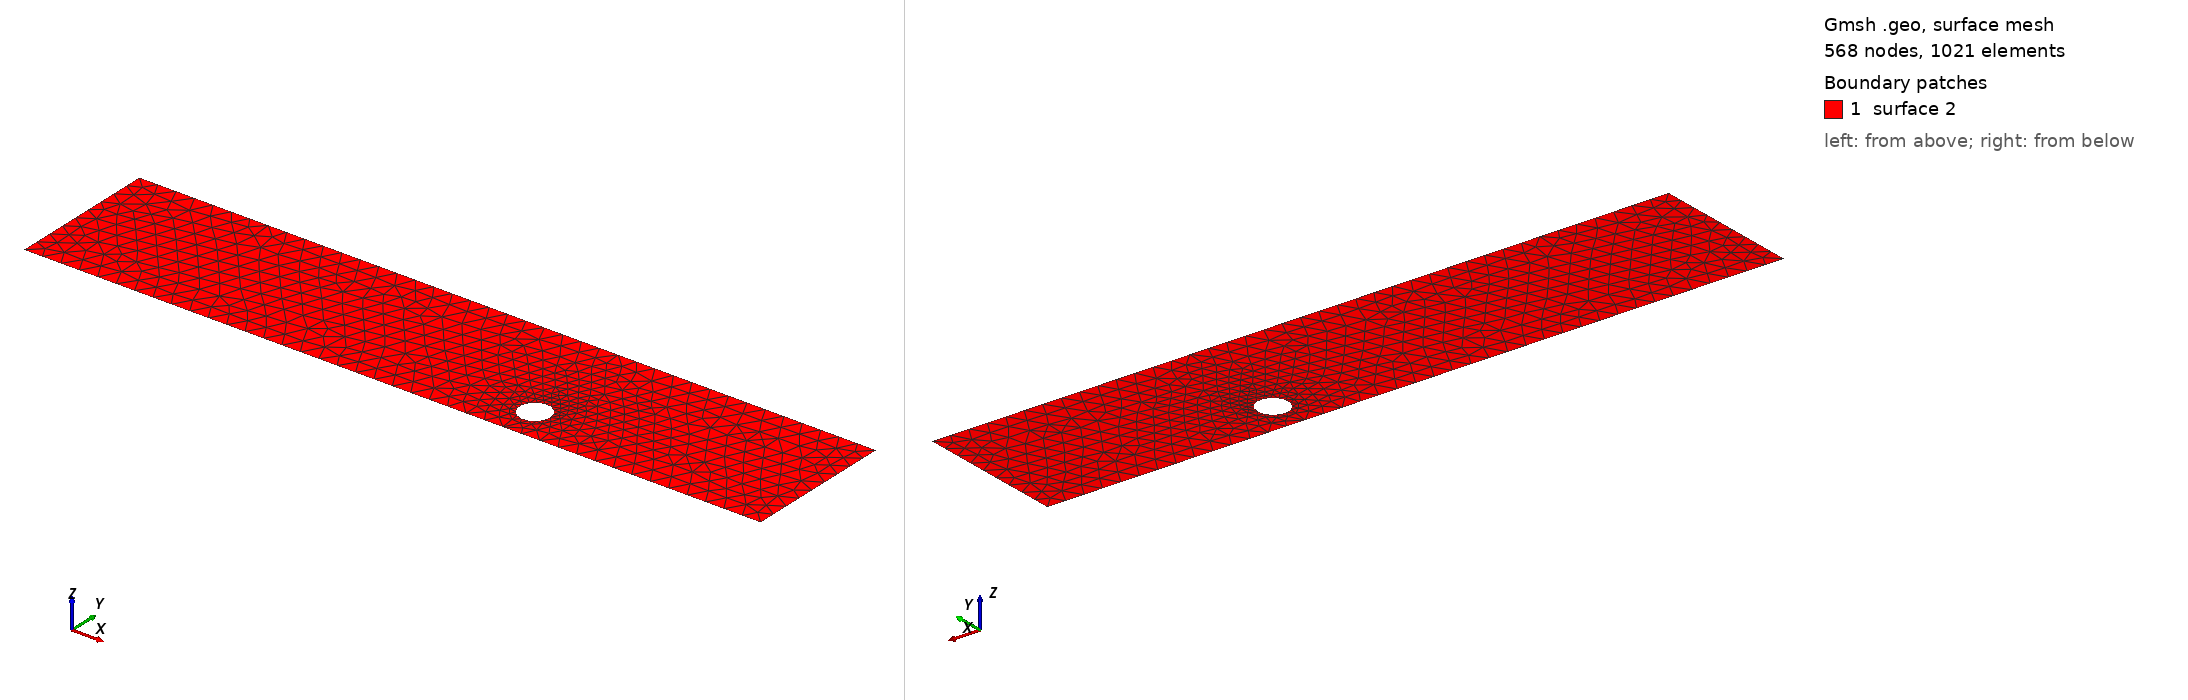

Gmsh geometry script, surface-meshed: 568 nodes, 1021 surface elements. Boundary patches (legend numbers): 1 surface 2. Left view from above one corner, right view from below the opposite corner. The script declares no physical surfaces, so the legend lists its geometric surfaces. The drawing asked Gmsh for element sizes between 1% and 20% of the model's largest extent; the script's own settings can give other sizes.

=== cad_028.geo (drawn) ===
//+
SetFactory("OpenCASCADE");
//+
Point(1) = {0.583672, -3.482541, 0.000000, 1.000000};
//+
Point(2) = {39.930735, -3.482541, 0.000000, 1.000000};
//+
Point(3) = {39.930735, 4.528107, 0.000000, 1.000000};
//+
Point(4) = {0.583672, 4.528107, 0.000000, 1.000000};
//+
Line(1) = {4, 1};
//+
Line(2) = {1, 2};
//+
Line(3) = {2, 3};
//+
Line(4) = {3, 4};
//+
Curve Loop(1) = {1, 2, 3, 4};
//+
Point(6) = {27.245214, -1.602153, 0.000000, 0.081618};
//+
Point(5) = {26.429037, -1.602153, 0.000000, 0.081618};
//+
Point(7) = {26.020949, -0.895323, 0.000000, 0.081618};
//+
Point(8) = {26.020949, -2.308983, 0.000000, 0.081618};
//+
Ellipse(5) = {6, 5, 7, 7};
//+
Ellipse(6) = {7, 5, 8, 8};
//+
Ellipse(7) = {8, 5, 6, 6};
//+
Curve Loop(2) = {5, 6, 7};
//+
Plane Surface(2) = {1, 2};
//+
Physical Curve("INFLOW", 100) = {1};
//+
Physical Curve("OUTFLOW", 101) = {3};
//+
Physical Curve("WALL_BOUNDARY", 102) = {2, 4};
//+
Physical Curve("OBSTACLE", 103) = {5, 6, 7};
